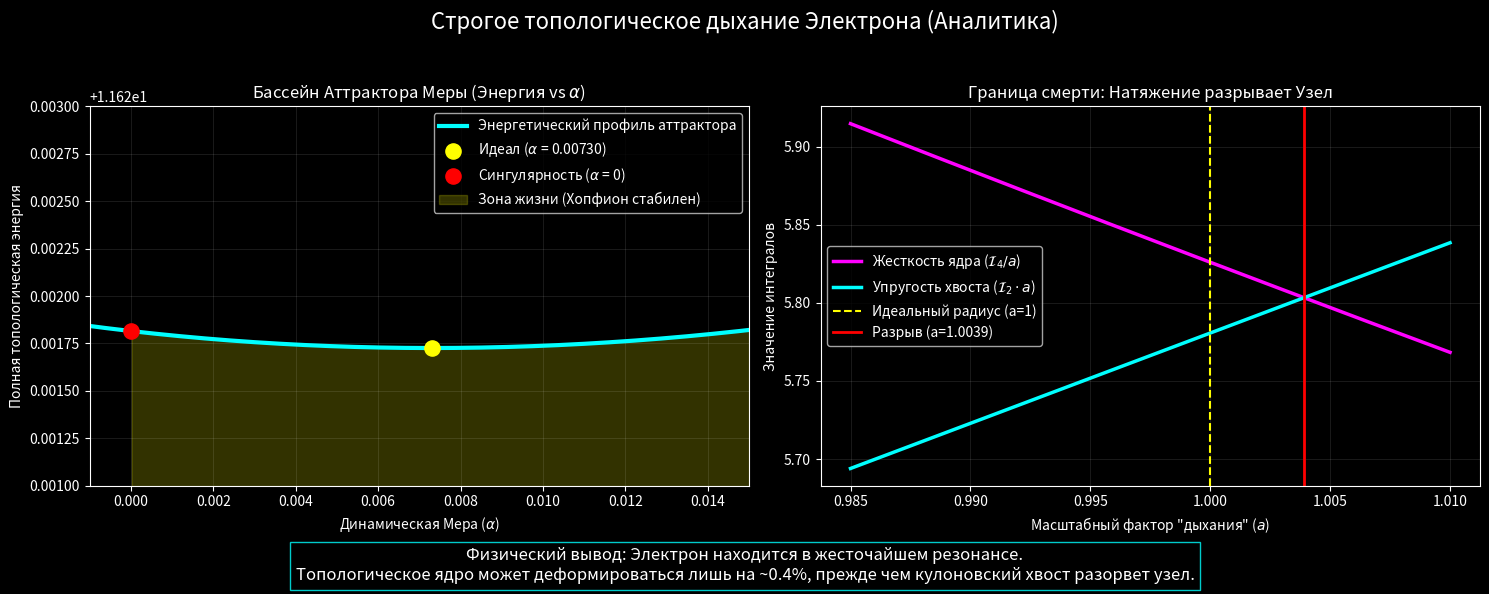

Recreate this plot in Python.
import numpy as np
import matplotlib.pyplot as plt

print("="*65)
print(" АНАЛИТИЧЕСКИЙ АТТРАКТОР МЕРЫ (СТРОГОЕ МАСШТАБИРОВАНИЕ)")
print("="*65)

# Идеальные значения из точного BVP-решения
I2_base = 5.780647
I4_base = 5.825971
I0_base = 2.070358
alpha_ideal = 0.00729735

# Параметр масштаба 'a'. 
# a = 1.0 : идеальное состояние (0 Кельвинов)
# a > 1.0 : среда растягивает электрон
# a < 1.0 : среда сжимает электрон
a_vals = np.linspace(0.985, 1.01, 1000)

# Строгие аналитические функции деформации
def E_total(a):
    return a * I2_base + (1/a) * I4_base + (a**3) * alpha_ideal * I0_base

def dynamic_alpha(a):
    return (I4_base/a - I2_base*a) / (3 * I0_base * a**3)

energies = E_total(a_vals)
dyn_alphas = dynamic_alpha(a_vals)

# =====================================================================
# АНАЛИТИКА: ИЩЕМ ГРАНИЦУ РАЗРУШЕНИЯ
# =====================================================================
E_min = np.min(energies)
min_idx = np.argmin(energies)

# Граница смерти: когда упругость хвоста разрывает жесткость ядра
# I4 / a == I2 * a  =>  a^2 = I4 / I2
a_death = np.sqrt(I4_base / I2_base)
E_death = E_total(a_death)

print(f"Центр Аттрактора (Идеал): a = 1.0000, α = {alpha_ideal:.6f}")
print(f"Энергия в центре        : {E_min:.6f} (Безразмерных единиц)\n")

print(f"ГРАНИЦА РАЗРУШЕНИЯ (СМЕРТЬ ЭЛЕКТРОНА):")
print(f"Критическое растяжение  : a = {a_death:.6f}")
print(f"Увеличение радиуса на   : {(a_death - 1)*100:.3f}%")
print(f"Динамическая α в этой т.: 0.000000")
print("Вывод: Парковочный слот феноменально узок! Вакуум может растянуть")
print("ядро электрона всего на ~0.4%, прежде чем оно аннигилирует.")
print("="*65)

# =====================================================================
# ВИЗУАЛИЗАЦИЯ
# =====================================================================
plt.style.use('dark_background')
fig, (ax1, ax2) = plt.subplots(1, 2, figsize=(15, 6))
fig.suptitle('Строгое топологическое дыхание Электрона (Аналитика)', fontsize=16)

# График 1: Энергетическая Яма
ax1.plot(dyn_alphas, energies, color='cyan', lw=3, label='Энергетический профиль аттрактора')
ax1.scatter([alpha_ideal], [E_min], color='yellow', s=120, zorder=5, label=f'Идеал ($\\alpha$ = {alpha_ideal:.5f})')
ax1.scatter([0], [E_death], color='red', s=120, zorder=5, label='Сингулярность ($\\alpha$ = 0)')

# Закраска парковочного слота
valid_idx = np.where(dyn_alphas >= 0)[0]
ax1.fill_between(dyn_alphas[valid_idx], E_min*0.99, energies[valid_idx], color='yellow', alpha=0.2, label='Зона жизни (Хопфион стабилен)')

ax1.set_title('Бассейн Аттрактора Меры (Энергия vs $\\alpha$)')
ax1.set_xlabel('Динамическая Мера ($\\alpha$)')
ax1.set_ylabel('Полная топологическая энергия')
ax1.set_xlim(-0.001, 0.015)
ax1.set_ylim(11.621, 11.623)
ax1.grid(color='white', alpha=0.1)
ax1.legend()

# График 2: Битва Интегралов
I4_dyn = I4_base / a_vals
I2_dyn = I2_base * a_vals

ax2.plot(a_vals, I4_dyn, color='magenta', lw=2.5, label='Жесткость ядра ($\\mathcal{I}_4/a$)')
ax2.plot(a_vals, I2_dyn, color='cyan', lw=2.5, label='Упругость хвоста ($\\mathcal{I}_2 \\cdot a$)')
ax2.axvline(1.0, color='yellow', linestyle='--', label='Идеальный радиус (a=1)')
ax2.axvline(a_death, color='red', linestyle='-', lw=2, label=f'Разрыв (a={a_death:.4f})')

ax2.set_title('Граница смерти: Натяжение разрывает Узел')
ax2.set_xlabel('Масштабный фактор "дыхания" ($a$)')
ax2.set_ylabel('Значение интегралов')
ax2.grid(color='white', alpha=0.1)
ax2.legend()

# Плашка с выводом
fig.text(0.5, 0.03, "Физический вывод: Электрон находится в жесточайшем резонансе.\nТопологическое ядро может деформироваться лишь на ~0.4%, прежде чем кулоновский хвост разорвет узел.", 
         ha='center', fontsize=12, bbox=dict(facecolor='black', alpha=0.8, edgecolor='cyan'))

plt.tight_layout(rect=[0, 0.08, 1, 0.95])
plt.show()
